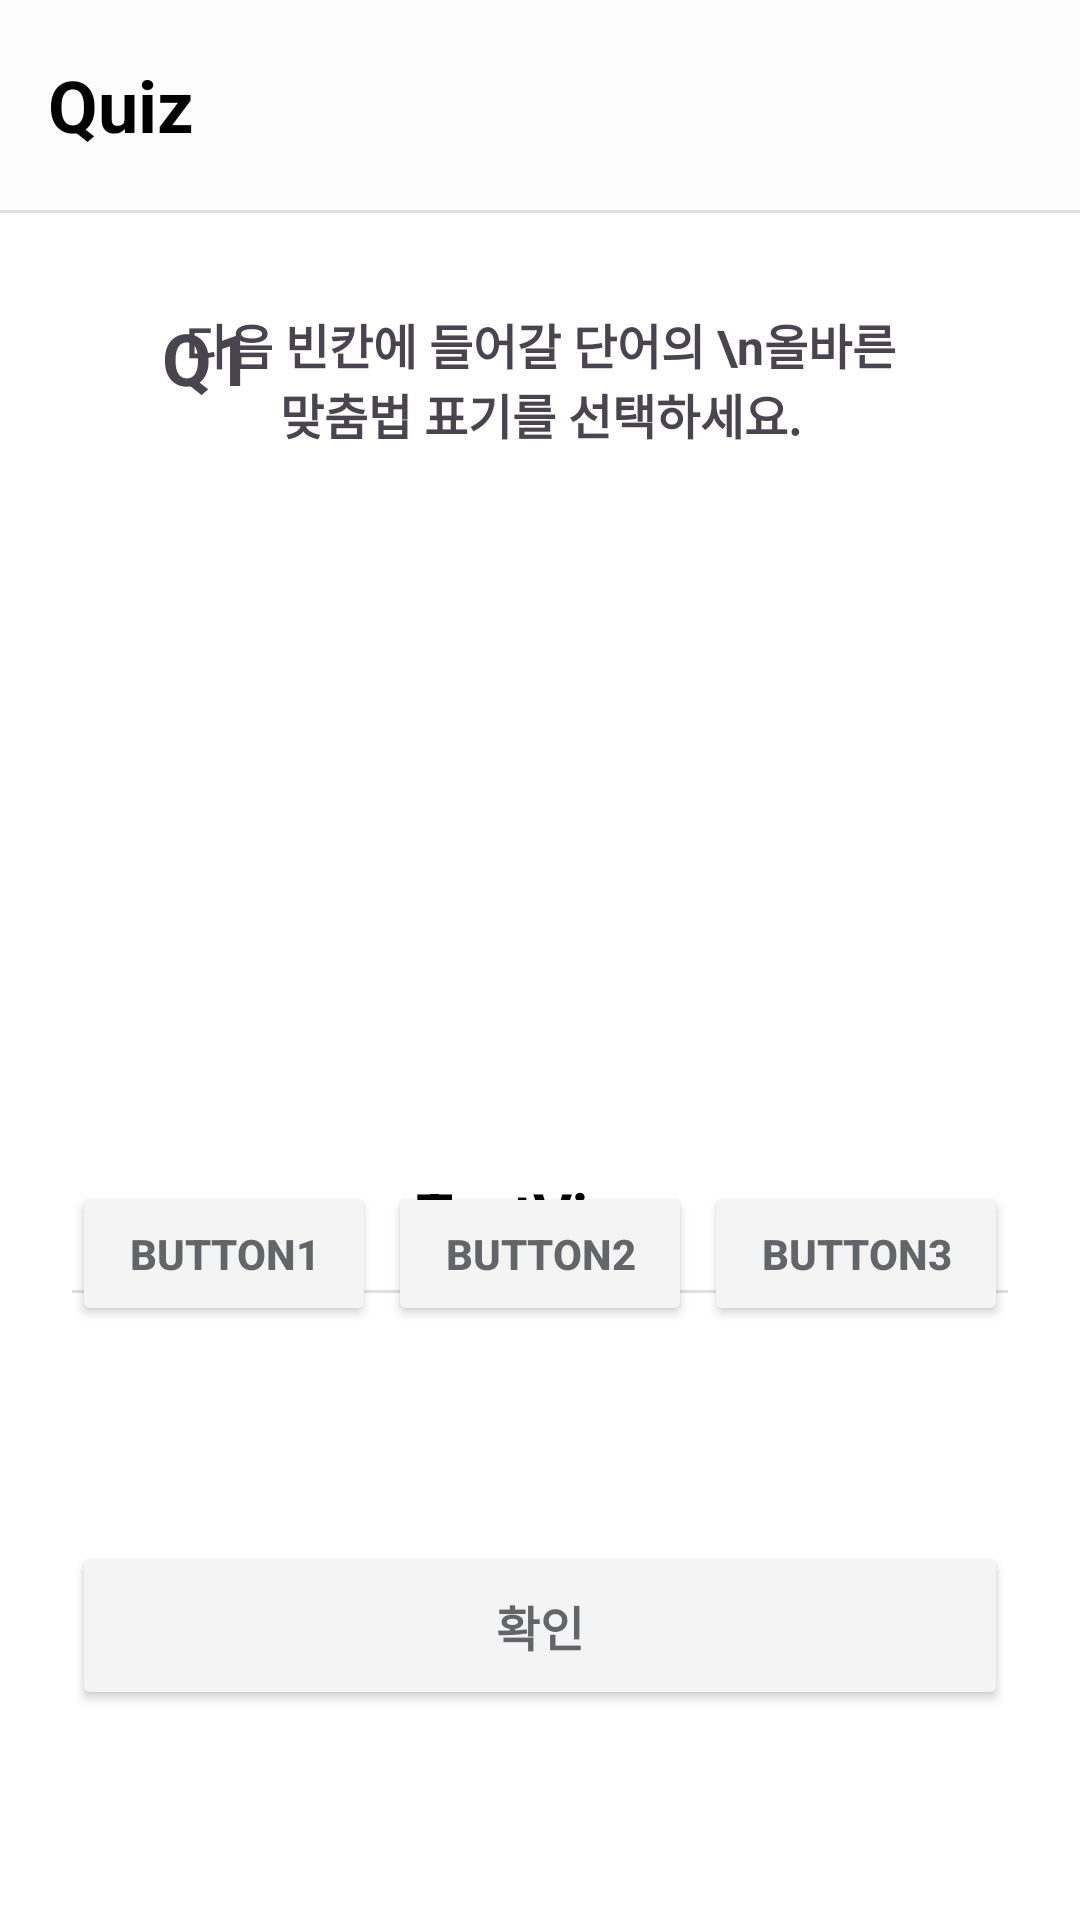

The Android layout XML behind this screen, and the referenced resources:
<!-- AndroidManifest.xml: application theme Theme.GURU2 -->
<!-- res/layout/activity_spell_quiz.xml -->
<?xml version="1.0" encoding="utf-8"?>
<androidx.constraintlayout.widget.ConstraintLayout xmlns:android="http://schemas.android.com/apk/res/android"
    xmlns:app="http://schemas.android.com/apk/res-auto"
    xmlns:tools="http://schemas.android.com/tools"
    android:id="@+id/main"
    android:background="#FFFFFF"
    android:layout_width="match_parent"
    android:layout_height="match_parent"
    tools:context=".spellquiz.SpellQuizActivity">

    <androidx.constraintlayout.widget.ConstraintLayout
        android:background="#FFF"
        android:layout_width="match_parent"
        android:layout_height="match_parent">

    
    <com.google.android.material.appbar.AppBarLayout
        android:id="@+id/appBar"
        android:layout_width="0dp"
        android:layout_height="wrap_content"
        app:elevation="8dp"
        android:background="@android:color/white"
        app:layout_constraintTop_toTopOf="parent"
        app:layout_constraintStart_toStartOf="parent"
        app:layout_constraintEnd_toEndOf="parent">

        <com.google.android.material.appbar.MaterialToolbar
            android:id="@+id/mainToolbar"
            android:layout_width="match_parent"
            android:layout_height="70dp"
            android:background="@color/toolbar_color"
            app:title="Quiz"
            app:titleTextAppearance="@style/ToolbarTitleBold"
            app:titleTextColor="@android:color/black" />

        
        <View
            android:layout_width="match_parent"
            android:layout_height="1dp"
            android:background="#E0E0E0" />
    </com.google.android.material.appbar.AppBarLayout>

    

        
        <TextView
            android:id="@+id/QuizNum"
            android:layout_width="wrap_content"
            android:layout_height="wrap_content"
            android:layout_marginStart="54dp"
            android:layout_marginTop="32dp"
            android:text="Q1"
            android:textSize="24sp"
            android:textStyle="bold"
            app:layout_constraintStart_toStartOf="parent"
            app:layout_constraintTop_toBottomOf="@+id/appBar" />

        

        

        <TextView
            android:id="@+id/Question"
            android:layout_width="0dp"
            android:layout_height="48dp"
            android:layout_marginStart="54dp"
            android:layout_marginEnd="54dp"
            android:text="다음 빈칸에 들어갈 단어의 \n올바른 맞춤법 표기를 선택하세요."
            android:textAlignment="center"
            android:textSize="16sp"
            android:textStyle="bold"
            app:layout_constraintEnd_toEndOf="parent"
            app:layout_constraintStart_toStartOf="parent"
            app:layout_constraintTop_toTopOf="@id/QuizNum" />

        <ImageView
            android:id="@+id/imageView"
            android:layout_width="0dp"
            android:layout_height="200dp"
            android:layout_marginStart="24dp"
            android:layout_marginTop="23dp"
            android:layout_marginEnd="24dp"
            app:layout_constraintEnd_toEndOf="parent"
            app:layout_constraintStart_toStartOf="parent"
            app:layout_constraintTop_toBottomOf="@+id/Question"
            tools:srcCompat="@tools:sample/avatars" />

        
        <TextView
            android:id="@+id/QuizText"
            android:layout_width="0dp"
            android:layout_height="wrap_content"
            android:layout_marginStart="24dp"
            android:layout_marginTop="17dp"
            android:layout_marginEnd="24dp"
            android:text="TextView"
            android:textAlignment="center"
            android:textColor="@color/black"
            android:textSize="20sp"
            android:textStyle="bold"
            app:layout_constraintEnd_toEndOf="parent"
            app:layout_constraintStart_toStartOf="parent"
            app:layout_constraintTop_toBottomOf="@+id/imageView" />

        
        <View
            android:id="@+id/divider"
            android:layout_width="0dp"
            android:layout_height="1dp"
            android:layout_marginStart="24dp"
            android:layout_marginTop="12dp"
            android:layout_marginEnd="24dp"
            android:background="#E0E0E0"
            app:layout_constraintEnd_toEndOf="parent"
            app:layout_constraintStart_toStartOf="parent"
            app:layout_constraintTop_toBottomOf="@+id/QuizText" />

        
        <Button
            android:id="@+id/btnChoice1"
            android:layout_width="0dp"
            android:layout_height="wrap_content"
            android:layout_marginStart="24dp"
            android:layout_marginEnd="4dp"
            android:layout_marginBottom="72dp"
            android:backgroundTint="@color/button_default_bg"
            android:text="Button1"
            android:textColor="@color/button_text_default"
            android:textStyle="bold"
            app:layout_constraintBottom_toTopOf="@+id/btnSub"
            app:layout_constraintEnd_toStartOf="@+id/btnChoice2"
            app:layout_constraintHorizontal_weight="1"
            app:layout_constraintStart_toStartOf="parent"
            app:strokeColor="@color/button_default_stroke"
            app:strokeWidth="1dp" />

        
        <Button
            android:id="@+id/btnChoice2"
            android:layout_width="0dp"
            android:layout_height="wrap_content"
            android:layout_marginEnd="4dp"
            android:backgroundTint="@color/button_default_bg"
            android:text="Button2"
            android:textColor="@color/button_text_default"
            android:textStyle="bold"
            app:layout_constraintBottom_toBottomOf="@+id/btnChoice1"
            app:layout_constraintEnd_toStartOf="@+id/btnChoice3"
            app:layout_constraintHorizontal_weight="1"
            app:layout_constraintStart_toEndOf="@+id/btnChoice1"
            app:strokeColor="@color/button_default_stroke"
            app:strokeWidth="1dp" />

        
        <Button
            android:id="@+id/btnChoice3"
            android:layout_width="0dp"
            android:layout_height="wrap_content"
            android:layout_marginEnd="24dp"
            android:backgroundTint="@color/button_default_bg"
            android:text="Button3"
            android:textColor="@color/button_text_default"
            android:textStyle="bold"
            app:layout_constraintBottom_toBottomOf="@+id/btnChoice1"
            app:layout_constraintEnd_toEndOf="parent"
            app:layout_constraintHorizontal_weight="1"
            app:layout_constraintStart_toEndOf="@+id/btnChoice2"
            app:strokeColor="@color/button_default_stroke"
            app:strokeWidth="1dp" />

        <ImageView
            android:id="@+id/imgDog"
            android:layout_width="100dp"
            android:layout_height="100dp"
            android:layout_marginEnd="32dp"
            android:layout_marginBottom="-30dp"
            android:src="@drawable/content_dog2"
            android:visibility="gone"
            app:layout_constraintBottom_toTopOf="@id/btnSub"
            app:layout_constraintEnd_toEndOf="parent" />

        
        <Button
            android:id="@+id/btnSub"
            android:layout_width="0dp"
            android:layout_height="56dp"
            android:layout_marginStart="24dp"
            android:layout_marginEnd="24dp"
            android:layout_marginBottom="70dp"
            android:backgroundTint="@color/button_default_bg"
            android:text="확인"
            android:textColor="@color/button_text_default"
            android:textSize="16sp"
            android:textStyle="bold"
            app:layout_constraintBottom_toBottomOf="parent"
            app:layout_constraintEnd_toEndOf="parent"
            app:layout_constraintStart_toStartOf="parent"
            app:strokeColor="@color/button_default_stroke"
            app:strokeWidth="1dp" />
    </androidx.constraintlayout.widget.ConstraintLayout>

</androidx.constraintlayout.widget.ConstraintLayout>
<!-- resources referenced by this layout -->
<resources>
  <color name="black">#FF000000</color>
  <color name="button_default_bg">#F4F4F4</color>
  <color name="button_default_stroke">#B1B2B4</color>
  <color name="button_text_default">#646568</color>
  <color name="toolbar_color">#FCFCFC</color>
  <!-- drawable content_dog2: png bitmap (drawable, 9260 bytes) -->
  <style name="ToolbarTitleBold">
          <item name="android:textStyle">bold</item>
          <item name="android:textSize">24sp</item>
      </style>
  <style name="Theme.GURU2" parent="Base.Theme.GURU2" />
  <style name="Base.Theme.GURU2" parent="Theme.Material3.DayNight.NoActionBar">
          <item name="android:windowLightStatusBar">true</item>
  
          <item name="android:windowTranslucentStatus">false</item>
  
          <item name="popupMenuBackground">@android:color/transparent</item>
          <item name="android:itemBackground">#E9ECFF</item>
  
          
      </style>
</resources>
